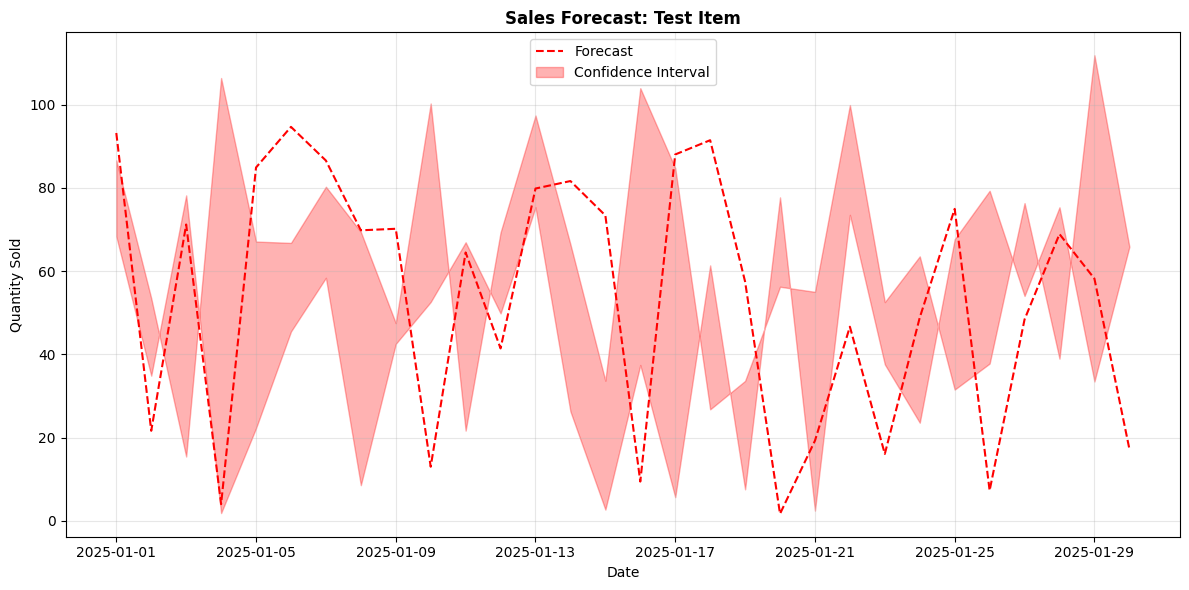

This figure's Python source:
#!/usr/bin/env python3
"""
Dynamic Plot Renderer for SheChill Web App
==========================================

Renders matplotlib/seaborn plots on-demand in Flask using forecast data.
Uses BytesIO + base64 encoding for direct HTML embedding without file I/O.
"""

import matplotlib
matplotlib.use('Agg')  # Set backend for Flask compatibility

import matplotlib.pyplot as plt
import seaborn as sns
import pandas as pd
import numpy as np
from io import BytesIO
import base64
from typing import Dict, Any, Optional, Tuple
import re
from datetime import datetime, timedelta

# Set up matplotlib/seaborn styling
plt.style.use('default')
sns.set_palette("husl")


class PlotRenderer:
    """Handles dynamic plot generation for web interface"""
    
    def __init__(self):
        """Initialize plot renderer with default settings"""
        self.figure_size = (12, 8)
        self.dpi = 150
        self.format = 'png'
    
    def render_grid_plot(self, item_name: str, forecast_data: Dict[str, Any], 
                        quantity_data: Dict[str, Any]) -> Optional[str]:
        """
        Render weekday grid plot for an item using forecast data
        
        Args:
            item_name: Name of the item
            forecast_data: Forecast data from forecast_manager
            quantity_data: Historical quantity data grouped by weekday
        
        Returns:
            base64-encoded PNG string or None if error
        """
        try:
            # Create figure with 6 subplots (2 rows, 3 columns)
            fig, axes = plt.subplots(2, 3, figsize=self.figure_size)
            fig.suptitle(f'Weekday Sales Pattern with Unified Forecast: {item_name}', 
                        fontsize=16, fontweight='bold')
            
            weekdays = ['Tuesday', 'Wednesday', 'Thursday', 'Friday', 'Saturday', 'Sunday']
            weekday_map = {0: 'Monday', 1: 'Tuesday', 2: 'Wednesday', 3: 'Thursday', 
                          4: 'Friday', 5: 'Saturday', 6: 'Sunday'}
            
            # Extract forecast DataFrame
            forecast_df = forecast_data.get('forecast_df')
            if forecast_df is None:
                return None
            
            # Convert to pandas DataFrame if it's in JSON format
            if isinstance(forecast_df, dict) and 'data' in forecast_df:
                forecast_df = pd.DataFrame(forecast_df['data'])
                forecast_df['ds'] = pd.to_datetime(forecast_df['ds'])
            elif not isinstance(forecast_df, pd.DataFrame):
                print(f"❌ Unexpected forecast_df format: {type(forecast_df)}")
                return None
            
            for i, weekday in enumerate(weekdays):
                ax = axes[i // 3, i % 3]
                
                # Get historical data for this weekday
                historical_data = quantity_data.get(weekday, {})
                dates = historical_data.get('dates', [])
                quantities = historical_data.get('quantities', [])
                date_labels = historical_data.get('date_labels', [])
                
                # Plot historical data
                if quantities:
                    historical_x = range(len(quantities))
                    ax.plot(historical_x, quantities, 'o-', linewidth=2, markersize=4, 
                           label='Historical', color='blue')
                
                # Add forecast data
                forecast_x, forecast_y, forecast_lower, forecast_upper, forecast_labels = \
                    self._extract_weekday_forecast(weekday, forecast_df, dates)
                
                if forecast_x and forecast_y:
                    # Plot forecast line
                    ax.plot(forecast_x, forecast_y, '--', linewidth=2, 
                           color='red', label='Forecast')
                    
                    # Plot confidence interval
                    ax.fill_between(forecast_x, forecast_lower, forecast_upper, 
                                   alpha=0.3, color='red', label='Confidence Interval')
                
                # Set up axes
                all_x = list(range(len(quantities))) + forecast_x
                all_labels = date_labels + forecast_labels
                
                ax.set_title(f'{weekday}', fontweight='bold')
                ax.set_ylabel('Quantity Sold')
                ax.set_xlabel('Date')
                ax.grid(True, alpha=0.3)
                
                # Set x-axis labels
                if all_x:
                    ax.set_xticks(all_x)
                    ax.set_xticklabels(all_labels, rotation=45, ha='right')
                
                # Set y-axis to start at 0
                ax.set_ylim(bottom=0)
                
                # Add statistics
                self._add_statistics_text(ax, quantities, forecast_y)
                
                # Add legend only to first subplot
                if i == 0 and forecast_y:
                    ax.legend(loc='upper right', fontsize=8)
            
            plt.tight_layout()
            
            # Convert to base64
            img_buffer = BytesIO()
            plt.savefig(img_buffer, format=self.format, dpi=self.dpi, bbox_inches='tight')
            plt.close(fig)  # Important: close figure to prevent memory leaks
            
            img_buffer.seek(0)
            img_base64 = base64.b64encode(img_buffer.getvalue()).decode('utf8')
            
            return img_base64
            
        except Exception as e:
            print(f"❌ Error rendering plot for {item_name}: {e}")
            plt.close('all')  # Clean up any open figures
            return None
    
    def render_simple_plot(self, item_name: str, forecast_data: Dict[str, Any]) -> Optional[str]:
        """
        Render simple time series plot for an item
        
        Args:
            item_name: Name of the item
            forecast_data: Forecast data from forecast_manager
        
        Returns:
            base64-encoded PNG string or None if error
        """
        try:
            # Create simple time series plot
            fig, ax = plt.subplots(1, 1, figsize=(12, 6))
            
            forecast_df = forecast_data.get('forecast_df')
            historical_data = forecast_data.get('historical_data')
            
            if forecast_df is None:
                return None
            
            # Plot forecast
            ax.plot(forecast_df['ds'], forecast_df['yhat'], 
                   label='Forecast', color='red', linestyle='--')
            ax.fill_between(forecast_df['ds'], 
                           forecast_df['yhat_lower'], 
                           forecast_df['yhat_upper'],
                           alpha=0.3, color='red', label='Confidence Interval')
            
            # Plot historical data if available
            if historical_data is not None and len(historical_data) > 0:
                # Assume historical_data has matching dates
                hist_dates = forecast_df['ds'][:len(historical_data)]
                ax.plot(hist_dates, historical_data, 
                       'o-', label='Historical', color='blue', markersize=4)
            
            ax.set_title(f'Sales Forecast: {item_name}', fontweight='bold')
            ax.set_ylabel('Quantity Sold')
            ax.set_xlabel('Date')
            ax.grid(True, alpha=0.3)
            ax.legend()
            
            plt.tight_layout()
            
            # Convert to base64
            img_buffer = BytesIO()
            plt.savefig(img_buffer, format=self.format, dpi=self.dpi, bbox_inches='tight')
            plt.close(fig)
            
            img_buffer.seek(0)
            img_base64 = base64.b64encode(img_buffer.getvalue()).decode('utf8')
            
            return img_base64
            
        except Exception as e:
            print(f"❌ Error rendering simple plot for {item_name}: {e}")
            plt.close('all')
            return None
    
    def _extract_weekday_forecast(self, weekday: str, forecast_df: pd.DataFrame, 
                                 historical_dates: list) -> Tuple[list, list, list, list, list]:
        """Extract forecast data for a specific weekday"""
        try:
            # Map weekday names to numbers
            weekday_map = {'Monday': 0, 'Tuesday': 1, 'Wednesday': 2, 'Thursday': 3, 
                          'Friday': 4, 'Saturday': 5, 'Sunday': 6}
            target_weekday_num = weekday_map.get(weekday)
            
            if target_weekday_num is None:
                return [], [], [], [], []
            
            # Get last historical date
            last_date = None
            if historical_dates:
                # Parse the last historical date - handle "MM/DD - Weekday" format
                last_date_str = historical_dates[-1] if isinstance(historical_dates[-1], str) else None
                if last_date_str:
                    try:
                        # Extract date part from "MM/DD - Weekday" format
                        import re
                        match = re.match(r'(\d+/\d+)', last_date_str)
                        if match:
                            date_part = match.group(1)
                            # Assume current year (2025 based on forecast data)
                            last_date = pd.to_datetime(f"2025/{date_part}")
                        else:
                            # Try direct parsing
                            last_date = pd.to_datetime(last_date_str)
                    except Exception as parse_error:
                        print(f"⚠️ Warning: Could not parse date '{last_date_str}': {parse_error}")
                        # Use a reasonable fallback - end of August 2025
                        last_date = pd.Timestamp('2025-08-30')
            
            if last_date is None:
                # Default to end of August 2025 if no historical dates
                last_date = pd.Timestamp('2025-08-30')
            
            # Ensure ds column is datetime
            forecast_df = forecast_df.copy()
            if 'ds' in forecast_df.columns:
                forecast_df['ds'] = pd.to_datetime(forecast_df['ds'])
            else:
                print(f"❌ No 'ds' column found in forecast data")
                return [], [], [], [], []
            
            # Filter forecast for this weekday and future dates
            future_forecast = forecast_df[forecast_df['ds'] > last_date].copy()
            
            if future_forecast.empty:
                return [], [], [], [], []
            
            # Get forecast points for this specific weekday (next 4 instances)
            weekday_forecast = future_forecast[
                future_forecast['ds'].dt.dayofweek == target_weekday_num
            ].head(4)
            
            if weekday_forecast.empty:
                return [], [], [], [], []
            
            # Prepare data for plotting
            start_idx = len(historical_dates)
            forecast_x = [start_idx + i for i in range(len(weekday_forecast))]
            forecast_y = weekday_forecast['yhat'].tolist()
            forecast_lower = weekday_forecast['yhat_lower'].tolist()
            forecast_upper = weekday_forecast['yhat_upper'].tolist()
            forecast_labels = [f'F+{i+1}' for i in range(len(weekday_forecast))]
            
            return forecast_x, forecast_y, forecast_lower, forecast_upper, forecast_labels
            
        except Exception as e:
            print(f"❌ Error extracting weekday forecast for {weekday}: {e}")
            return [], [], [], [], []
    
    def _add_statistics_text(self, ax, quantities: list, forecast_y: list):
        """Add statistics text box to plot"""
        try:
            if not quantities:
                return
            
            avg_qty = np.mean(quantities)
            max_qty = np.max(quantities)
            
            stats_text = f'Avg: {avg_qty:.1f}\nMax: {max_qty:.0f}'
            
            if forecast_y:
                next_forecast = forecast_y[0]
                stats_text += f'\nNext: {next_forecast:.1f}'
            
            ax.text(0.98, 0.98, stats_text, 
                   transform=ax.transAxes, verticalalignment='top',
                   horizontalalignment='right',
                   bbox=dict(boxstyle='round', facecolor='white', alpha=0.8))
        except Exception as e:
            print(f"⚠️  Warning: Could not add statistics text: {e}")


# Global instance
plot_renderer = PlotRenderer()


def get_plot_renderer() -> PlotRenderer:
    """Get the global plot renderer instance"""
    return plot_renderer


def render_item_plot(item_name: str, forecast_data: Dict[str, Any], 
                    quantity_data: Dict[str, Any], plot_type: str = 'grid') -> Optional[str]:
    """
    Convenience function to render plots
    
    Args:
        item_name: Name of the item
        forecast_data: Forecast data from forecast_manager  
        quantity_data: Historical quantity data
        plot_type: 'grid' or 'simple'
    
    Returns:
        base64-encoded PNG string or None
    """
    renderer = get_plot_renderer()
    
    if plot_type == 'grid':
        return renderer.render_grid_plot(item_name, forecast_data, quantity_data)
    elif plot_type == 'simple':
        return renderer.render_simple_plot(item_name, forecast_data)
    else:
        print(f"❌ Unknown plot type: {plot_type}")
        return None


if __name__ == "__main__":
    # Test plot renderer
    print("Plot Renderer Test")
    print("=" * 40)
    
    # Create test data
    test_forecast_data = {
        'forecast_df': pd.DataFrame({
            'ds': pd.date_range('2025-01-01', periods=30),
            'yhat': np.random.rand(30) * 100,
            'yhat_lower': np.random.rand(30) * 80,
            'yhat_upper': np.random.rand(30) * 120
        })
    }
    
    test_quantity_data = {
        'Tuesday': {
            'dates': ['2025-01-01', '2025-01-08'],
            'quantities': [10, 15],
            'date_labels': ['1/1', '1/8']
        }
    }
    
    renderer = PlotRenderer()
    result = renderer.render_simple_plot("Test Item", test_forecast_data)
    
    print(f"Test render successful: {result is not None}")
    if result:
        print(f"Base64 length: {len(result)} characters")
